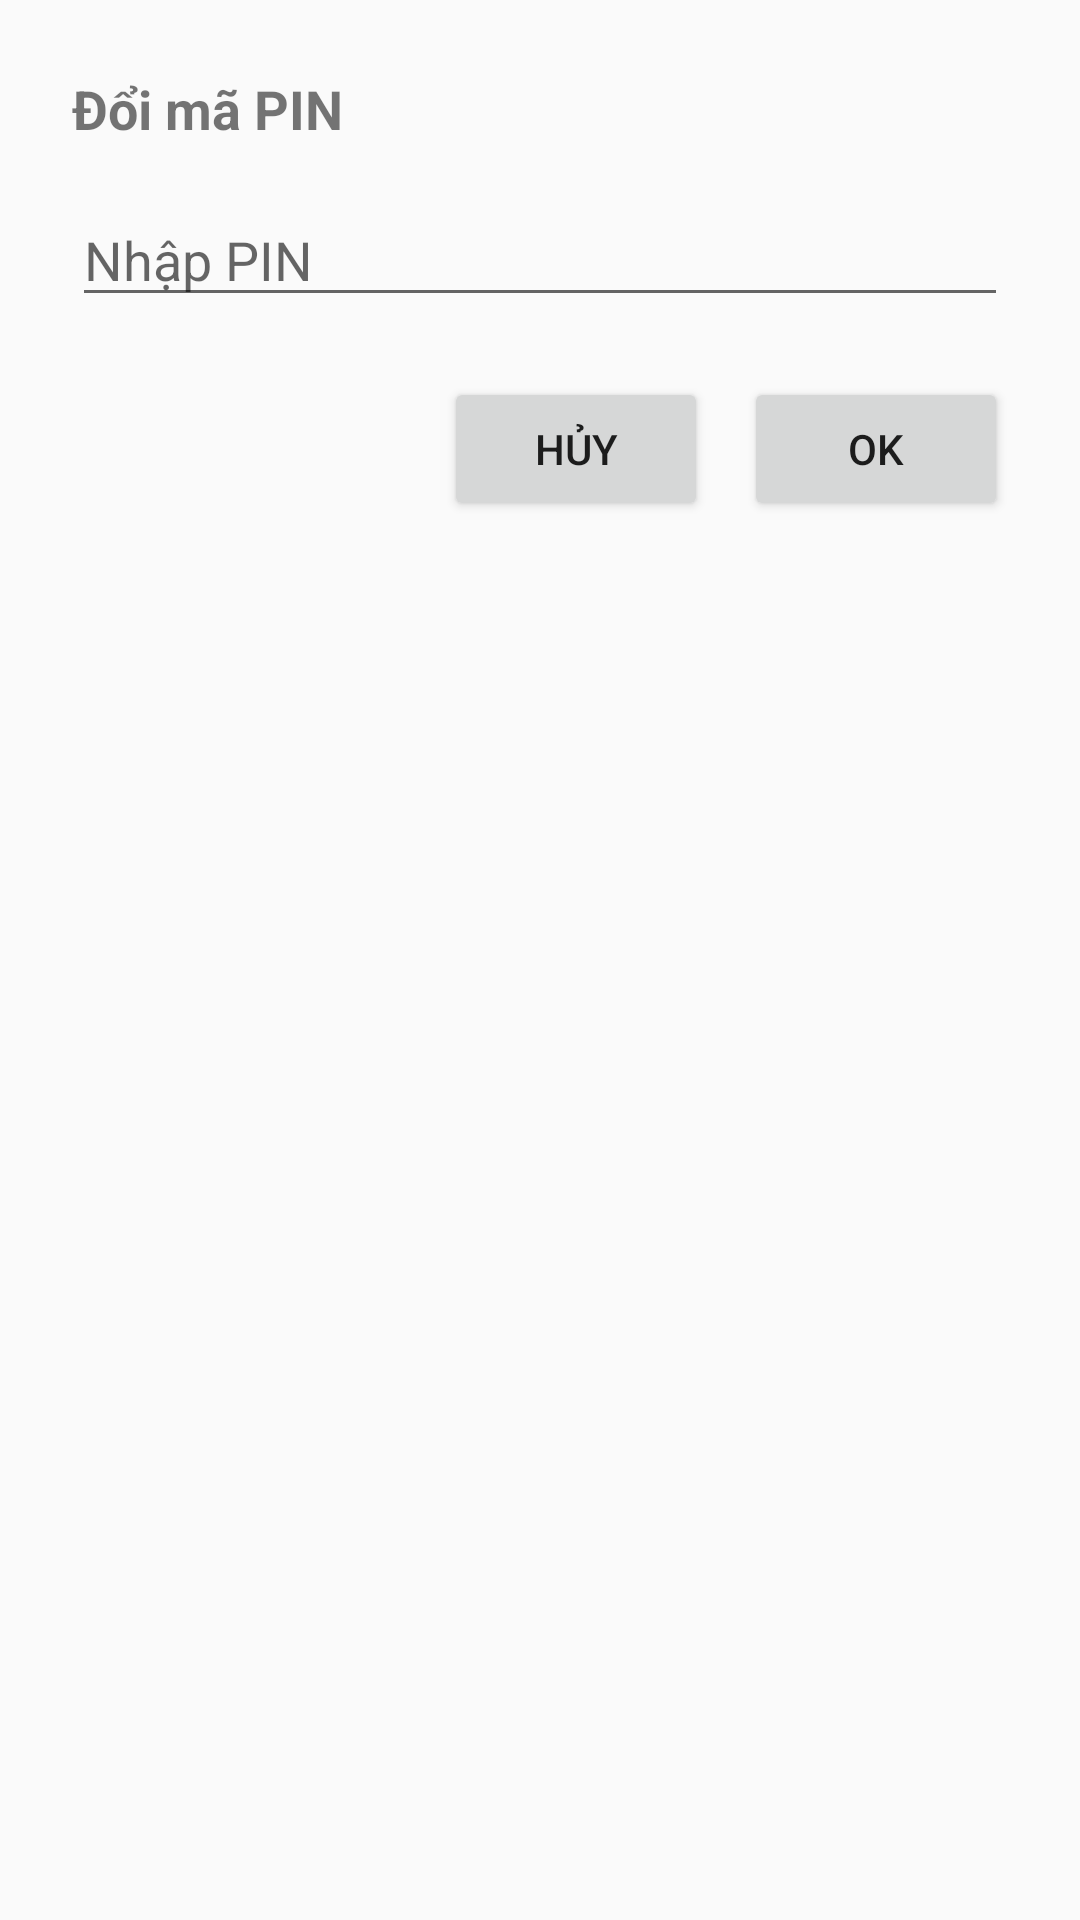

Here is an Android app screen rendered from its layout file. Give the layout XML and the strings, colors and styles it references.
<!-- AndroidManifest.xml: application theme Theme.BTQT_Nhom3 -->
<!-- res/layout/dialog_pin_change.xml -->
<?xml version="1.0" encoding="utf-8"?>
<LinearLayout xmlns:android="http://schemas.android.com/apk/res/android"
    android:orientation="vertical"
    android:padding="24dp"
    android:layout_width="match_parent"
    android:layout_height="wrap_content">

    <TextView
        android:id="@+id/txtTitle"
        android:text="Đổi mã PIN"
        android:textSize="18sp"
        android:textStyle="bold"
        android:layout_marginBottom="16dp"
        android:layout_width="wrap_content"
        android:layout_height="wrap_content" />

    <EditText
        android:id="@+id/edtPin"
        android:hint="Nhập PIN"
        android:inputType="numberPassword"
        android:maxLength="4"
        android:layout_width="match_parent"
        android:layout_height="wrap_content" />

    <LinearLayout
        android:orientation="horizontal"
        android:gravity="end"
        android:layout_marginTop="20dp"
        android:layout_width="match_parent"
        android:layout_height="wrap_content">

        <Button
            android:id="@+id/btnCancel"
            android:text="Hủy"
            android:layout_width="wrap_content"
            android:layout_height="wrap_content" />

        <Button
            android:id="@+id/btnOK"
            android:text="OK"
            android:layout_marginStart="12dp"
            android:layout_width="wrap_content"
            android:layout_height="wrap_content" />
    </LinearLayout>
</LinearLayout>
<!-- resources referenced by this layout -->
<resources>
  <style name="Theme.BTQT_Nhom3" parent="Theme.AppCompat.Light.NoActionBar" />
</resources>
